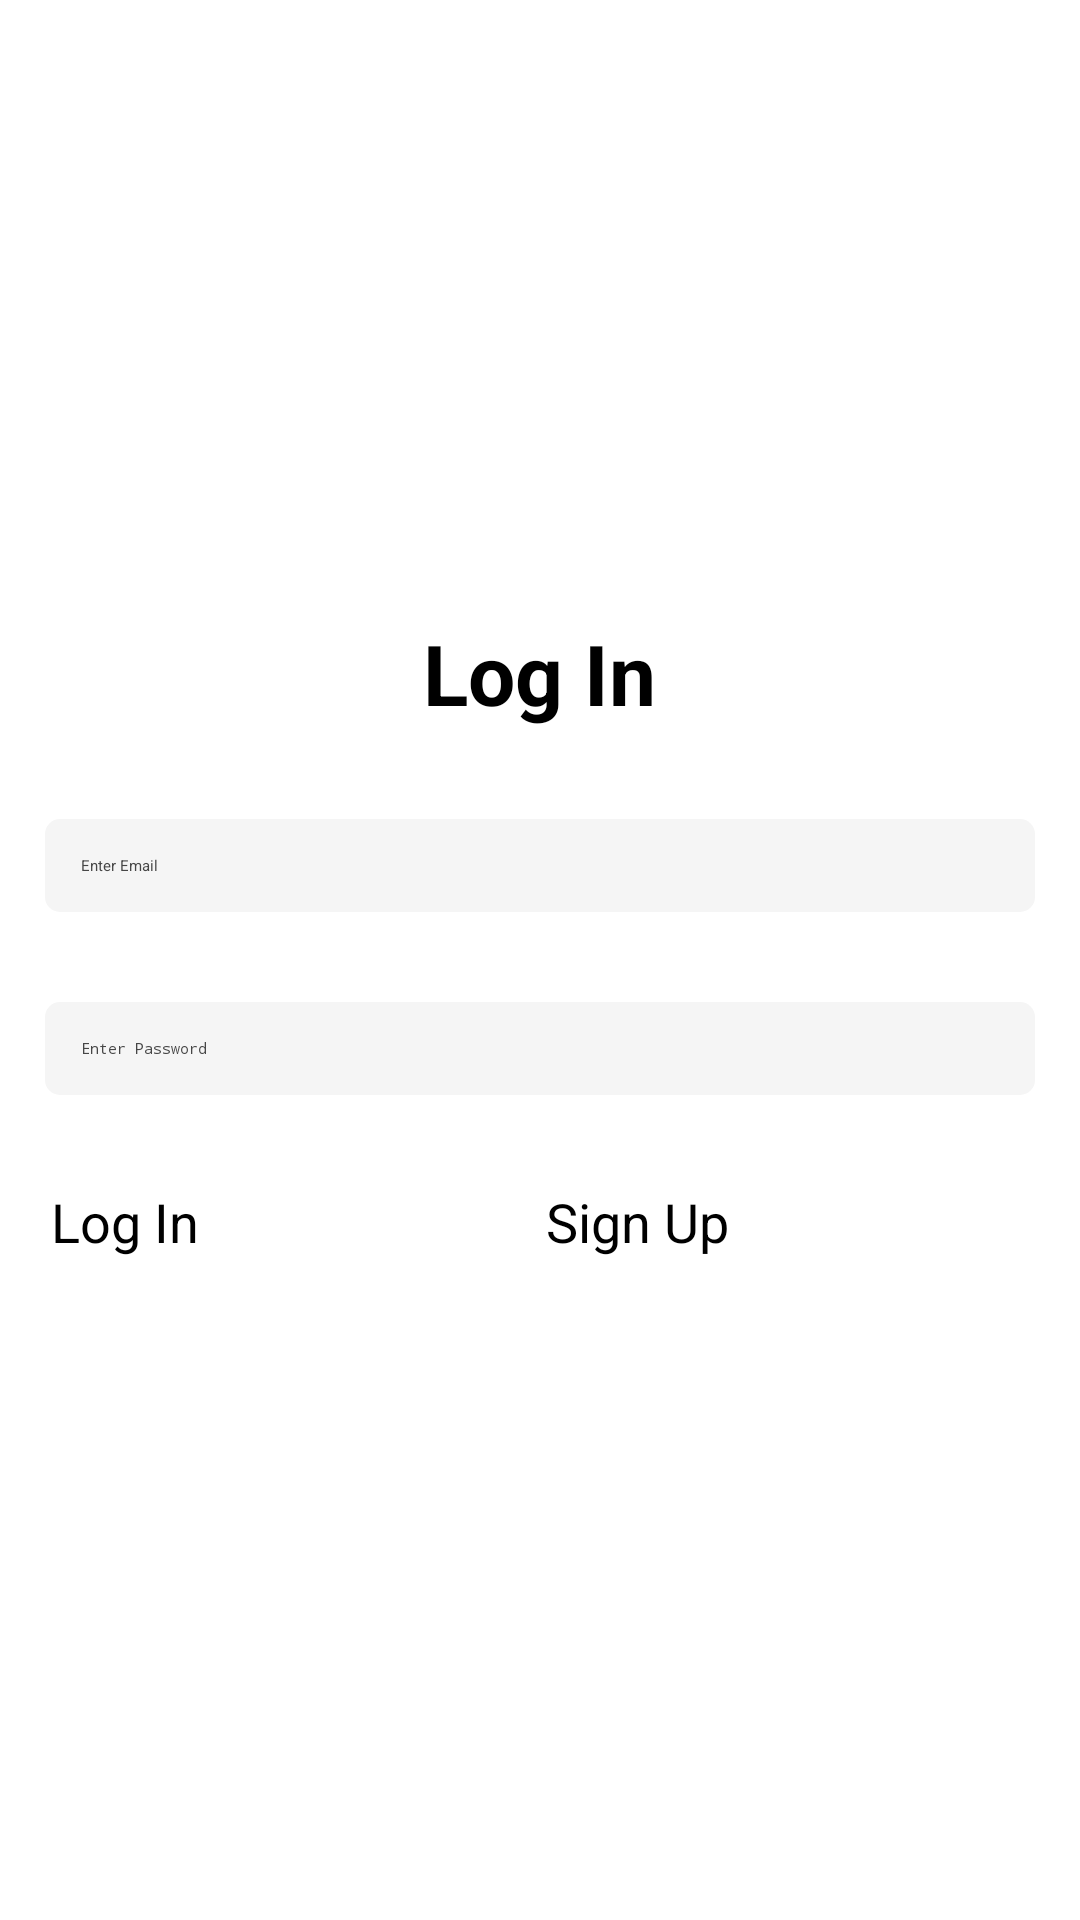

Layout XML and referenced resources for this Android screen:
<!-- AndroidManifest.xml: application theme Theme.MyChat -->
<!-- res/layout/activity_log_in.xml -->
<?xml version="1.0" encoding="utf-8"?>
<LinearLayout xmlns:android="http://schemas.android.com/apk/res/android"
    xmlns:app="http://schemas.android.com/apk/res-auto"
    xmlns:tools="http://schemas.android.com/tools"
    android:layout_width="match_parent"
    android:layout_height="match_parent"
    android:orientation="vertical"
    android:gravity="center"
    tools:context=".activities.LogInActivity">

    <TextView
        android:layout_width="wrap_content"
        android:layout_height="wrap_content"
        android:text="Log In"
        android:textSize="28sp"
        android:textStyle="bold"
        android:layout_marginBottom="15dp"
        app:layout_constraintBottom_toBottomOf="parent"
        app:layout_constraintLeft_toLeftOf="parent"
        app:layout_constraintRight_toRightOf="parent"
        app:layout_constraintTop_toTopOf="parent" />

    <LinearLayout
        android:layout_width="match_parent"
        android:layout_height="wrap_content"
        android:orientation="vertical">

        <EditText
            android:id="@+id/etEmailLog"
            android:inputType="textEmailAddress"
            android:layout_width="match_parent"
            android:layout_height="wrap_content"
            android:textColor="@color/colorText"
            android:layout_margin="15dp"
            android:padding="12dp"
            android:background="@drawable/et_text_background"
            android:hint="@string/enter_email"/>

        <EditText
            android:id="@+id/etPasswordLog"
            android:inputType="textPassword"
            android:layout_width="match_parent"
            android:layout_height="wrap_content"
            android:textColor="@color/colorText"
            android:layout_margin="15dp"
            android:padding="12dp"
            android:background="@drawable/et_text_background"
            android:hint="@string/enter_password"/>

    </LinearLayout>

    <LinearLayout
        android:layout_width="match_parent"
        android:layout_height="wrap_content"
        android:layout_margin="15dp">

        <Button
            android:backgroundTint="@color/colorAccent"
            android:id="@+id/logInBtn_Log"
            android:layout_width="0dp"
            android:layout_height="wrap_content"
            android:layout_weight="1"
            android:text="@string/log_in"
            android:layout_marginStart="2dp"
            android:textSize="18sp" />

        <Button
            android:backgroundTint="@color/colorAccent"
            android:id="@+id/signUpBtn_Log"
            android:layout_width="0dp"
            android:layout_height="wrap_content"
            android:layout_weight="1"
            android:text="@string/sign_up"
            android:layout_marginStart="2dp"
            android:textSize="18sp" />

    </LinearLayout>

</LinearLayout>
<!-- resources referenced by this layout -->
<resources>
  <color name="colorAccent">#FFFFFF</color>
  <color name="colorText">#464646</color>
  <!-- drawable et_text_background (drawable) -->
  <?xml version="1.0" encoding="utf-8"?>
  <shape xmlns:android="http://schemas.android.com/apk/res/android">
  
      <solid android:color="@color/colorTextBackground"/>
      <corners android:radius="5dp"/>
  
  </shape>
  <string name="enter_email">Enter Email</string>
  <string name="enter_password">Enter Password</string>
  <string name="log_in">Log In</string>
  <string name="sign_up">Sign Up</string>
  <style name="Theme.MyChat" parent="Theme.AppCompat.Light.NoActionBar">
          
          <item name="colorPrimary">@color/purple_200</item>
          <item name="colorPrimaryVariant">@color/purple_700</item>
          <item name="colorOnPrimary">@color/black</item>
          
          <item name="colorSecondary">@color/teal_200</item>
          <item name="colorSecondaryVariant">@color/teal_200</item>
          <item name="colorOnSecondary">@color/black</item>
          
          <item name="android:statusBarColor" tools:targetApi="l">?attr/colorPrimaryVariant</item>
          
      </style>
  <color name="colorTextBackground">#f5f5f5</color>
  <color name="purple_200">#FFBB86FC</color>
  <color name="purple_700">#FF3700B3</color>
  <color name="black">#FF000000</color>
  <color name="teal_200">#FF03DAC5</color>
</resources>
